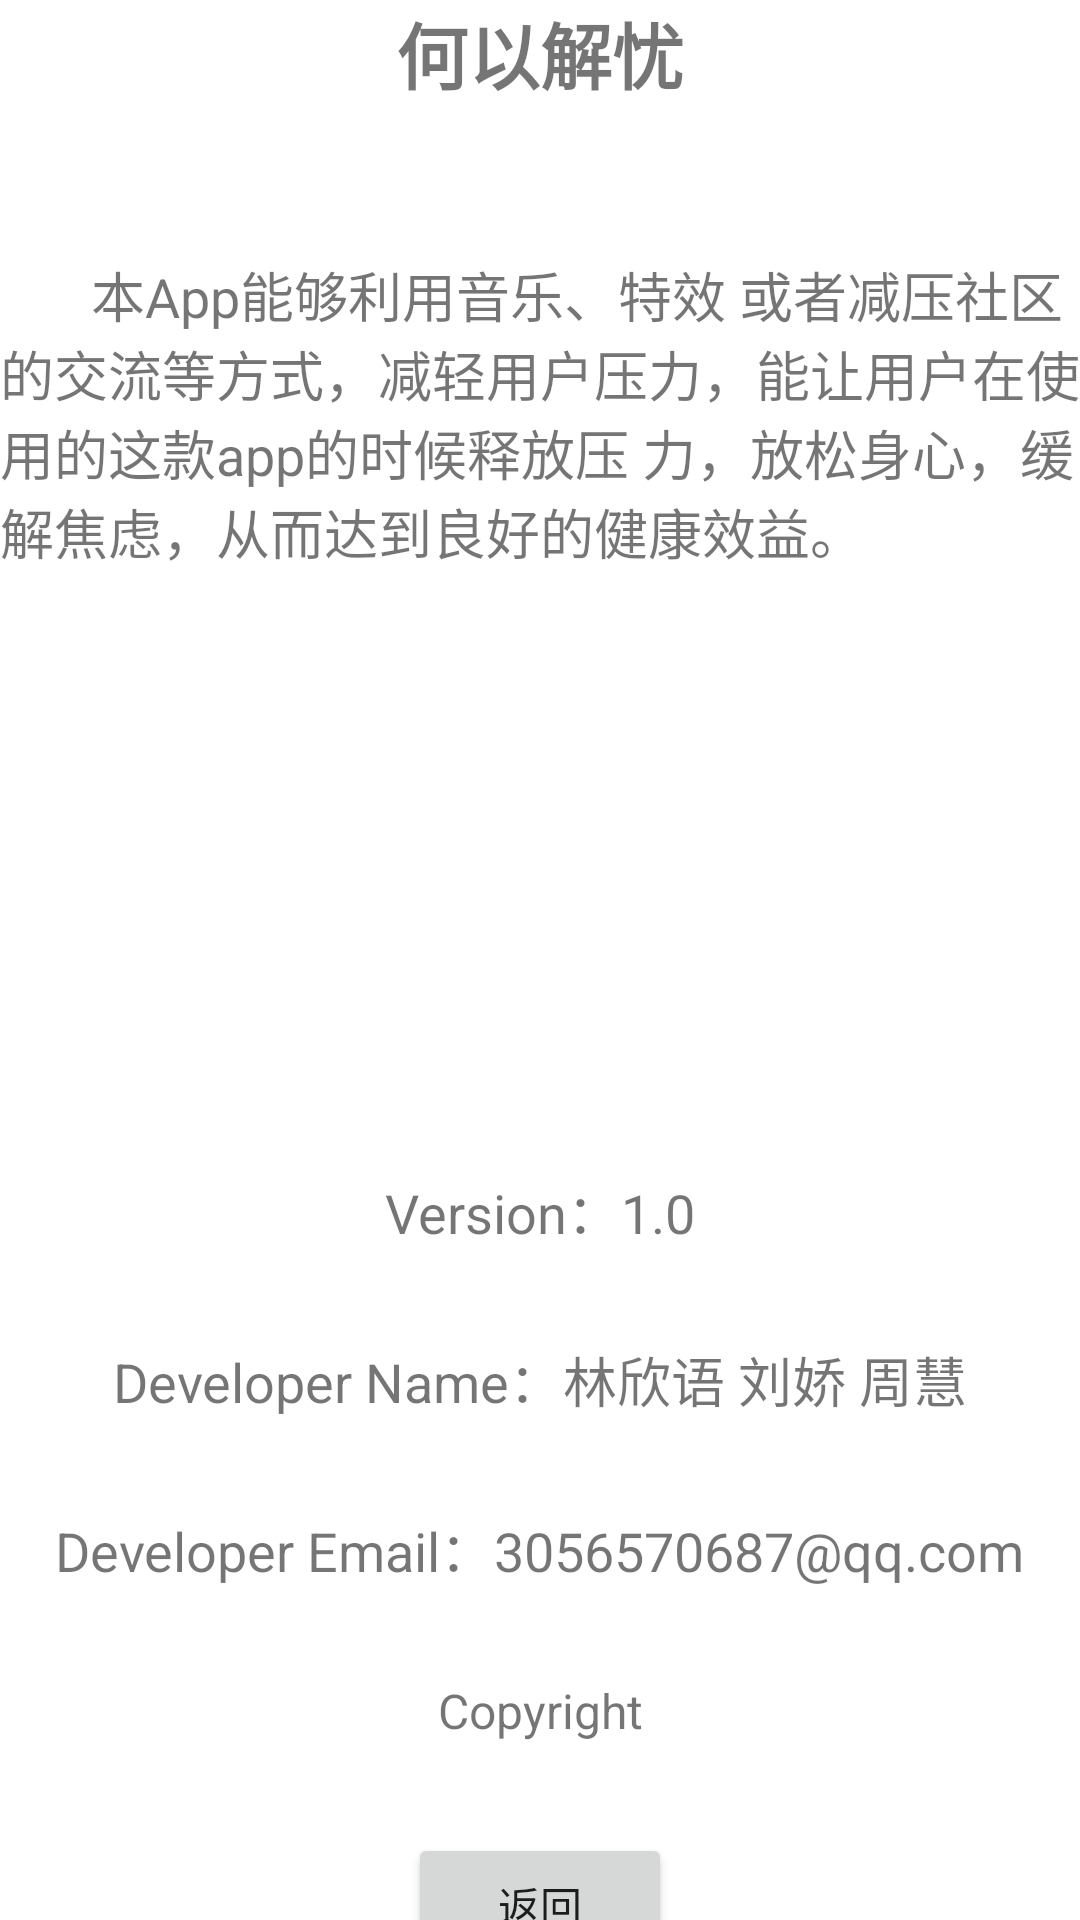

Write the Android layout XML for this screen, with the resource values it uses.
<!-- AndroidManifest.xml: application theme Theme.Decompression -->
<!-- res/layout/fragment_mine_aboutapp.xml -->
<?xml version="1.0" encoding="utf-8"?>

<androidx.constraintlayout.widget.ConstraintLayout xmlns:android="http://schemas.android.com/apk/res/android"
    xmlns:app="http://schemas.android.com/apk/res-auto"
    xmlns:tools="http://schemas.android.com/tools"
    android:layout_width="match_parent"
    android:layout_height="match_parent"
    tools:context="fragment.AboutappFragment">

    <TextView
        android:id="@+id/app_name"
        android:layout_width="wrap_content"
        android:layout_height="wrap_content"
        android:text="何以解忧"
        android:textSize="24sp"
        android:textStyle="bold"
        app:layout_constraintTop_toTopOf="parent"
        app:layout_constraintStart_toStartOf="parent"
        app:layout_constraintEnd_toEndOf="parent"
        app:layout_constraintHorizontal_bias="0.5"
        app:layout_constraintVertical_bias="0.1" />

    <TextView
        android:id="@+id/app_description"
        android:layout_width="0dp"
        android:layout_height="wrap_content"
        android:layout_marginTop="50dp"
        android:text="       本App能够利用音乐、特效
或者减压社区的交流等方式，减轻用户压力，能让用户在使用的这款app的时候释放压
力，放松身心，缓解焦虑，从而达到良好的健康效益。"
        android:textSize="18sp"
        app:layout_constraintTop_toBottomOf="@+id/app_name"
        app:layout_constraintStart_toStartOf="parent"
        app:layout_constraintEnd_toEndOf="parent"
        app:layout_constraintHorizontal_bias="0.5"
        app:layout_constraintVertical_bias="0.1" />

    <TextView
        android:id="@+id/version"
        android:layout_width="wrap_content"
        android:layout_height="wrap_content"
        android:layout_marginTop="200dp"
        android:text="Version：1.0"
        android:textSize="18sp"
        app:layout_constraintTop_toBottomOf="@+id/app_description"
        app:layout_constraintStart_toStartOf="parent"
        app:layout_constraintEnd_toEndOf="parent"
        app:layout_constraintHorizontal_bias="0.5"
        app:layout_constraintVertical_bias="0.1" />

    <TextView
        android:id="@+id/developer_name"
        android:layout_width="wrap_content"
        android:layout_height="wrap_content"
        android:layout_marginTop="30dp"
        android:text="Developer Name：林欣语 刘娇 周慧"
        android:textSize="18sp"
        app:layout_constraintTop_toBottomOf="@+id/version"
        app:layout_constraintStart_toStartOf="parent"
        app:layout_constraintEnd_toEndOf="parent"
        app:layout_constraintHorizontal_bias="0.5"
        app:layout_constraintVertical_bias="0.1" />

    <TextView
        android:id="@+id/developer_email"
        android:layout_width="wrap_content"
        android:layout_height="wrap_content"
        android:layout_marginTop="30dp"
        android:text="Developer Email：3056570687@qq.com"
        android:textSize="18sp"
        app:layout_constraintTop_toBottomOf="@+id/developer_name"
        app:layout_constraintStart_toStartOf="parent"
        app:layout_constraintEnd_toEndOf="parent"
        app:layout_constraintHorizontal_bias="0.5"
        app:layout_constraintVertical_bias="0.1" />

    <TextView
        android:id="@+id/copyright"
        android:layout_width="wrap_content"
        android:layout_height="wrap_content"
        android:layout_marginTop="30dp"
        android:text="Copyright"
        android:textSize="16sp"
        app:layout_constraintTop_toBottomOf="@+id/developer_email"
        app:layout_constraintStart_toStartOf="parent"
        app:layout_constraintEnd_toEndOf="parent"
        app:layout_constraintHorizontal_bias="0.5"
        app:layout_constraintVertical_bias="0.1" />

    <Button
        android:id="@+id/btn_back"
        android:layout_width="wrap_content"
        android:layout_height="wrap_content"
        android:layout_marginTop="30dp"
        android:text="返回"
        app:layout_constraintTop_toBottomOf="@+id/copyright"
        app:layout_constraintStart_toStartOf="parent"
        app:layout_constraintEnd_toEndOf="parent"
        app:layout_constraintHorizontal_bias="0.5"
        app:layout_constraintVertical_bias="0.1" />

</androidx.constraintlayout.widget.ConstraintLayout>
<!-- resources referenced by this layout -->
<resources>
  <style name="Theme.Decompression" parent="Theme.MaterialComponents.Light.NoActionBar">
          
          <item name="colorPrimary">@color/blue2</item>
          <item name="colorPrimaryDark">@color/blue2</item>
          <item name="colorAccent">@color/blue2</item>
          
      </style>
  <color name="blue2">#C0D9D9</color>
</resources>
